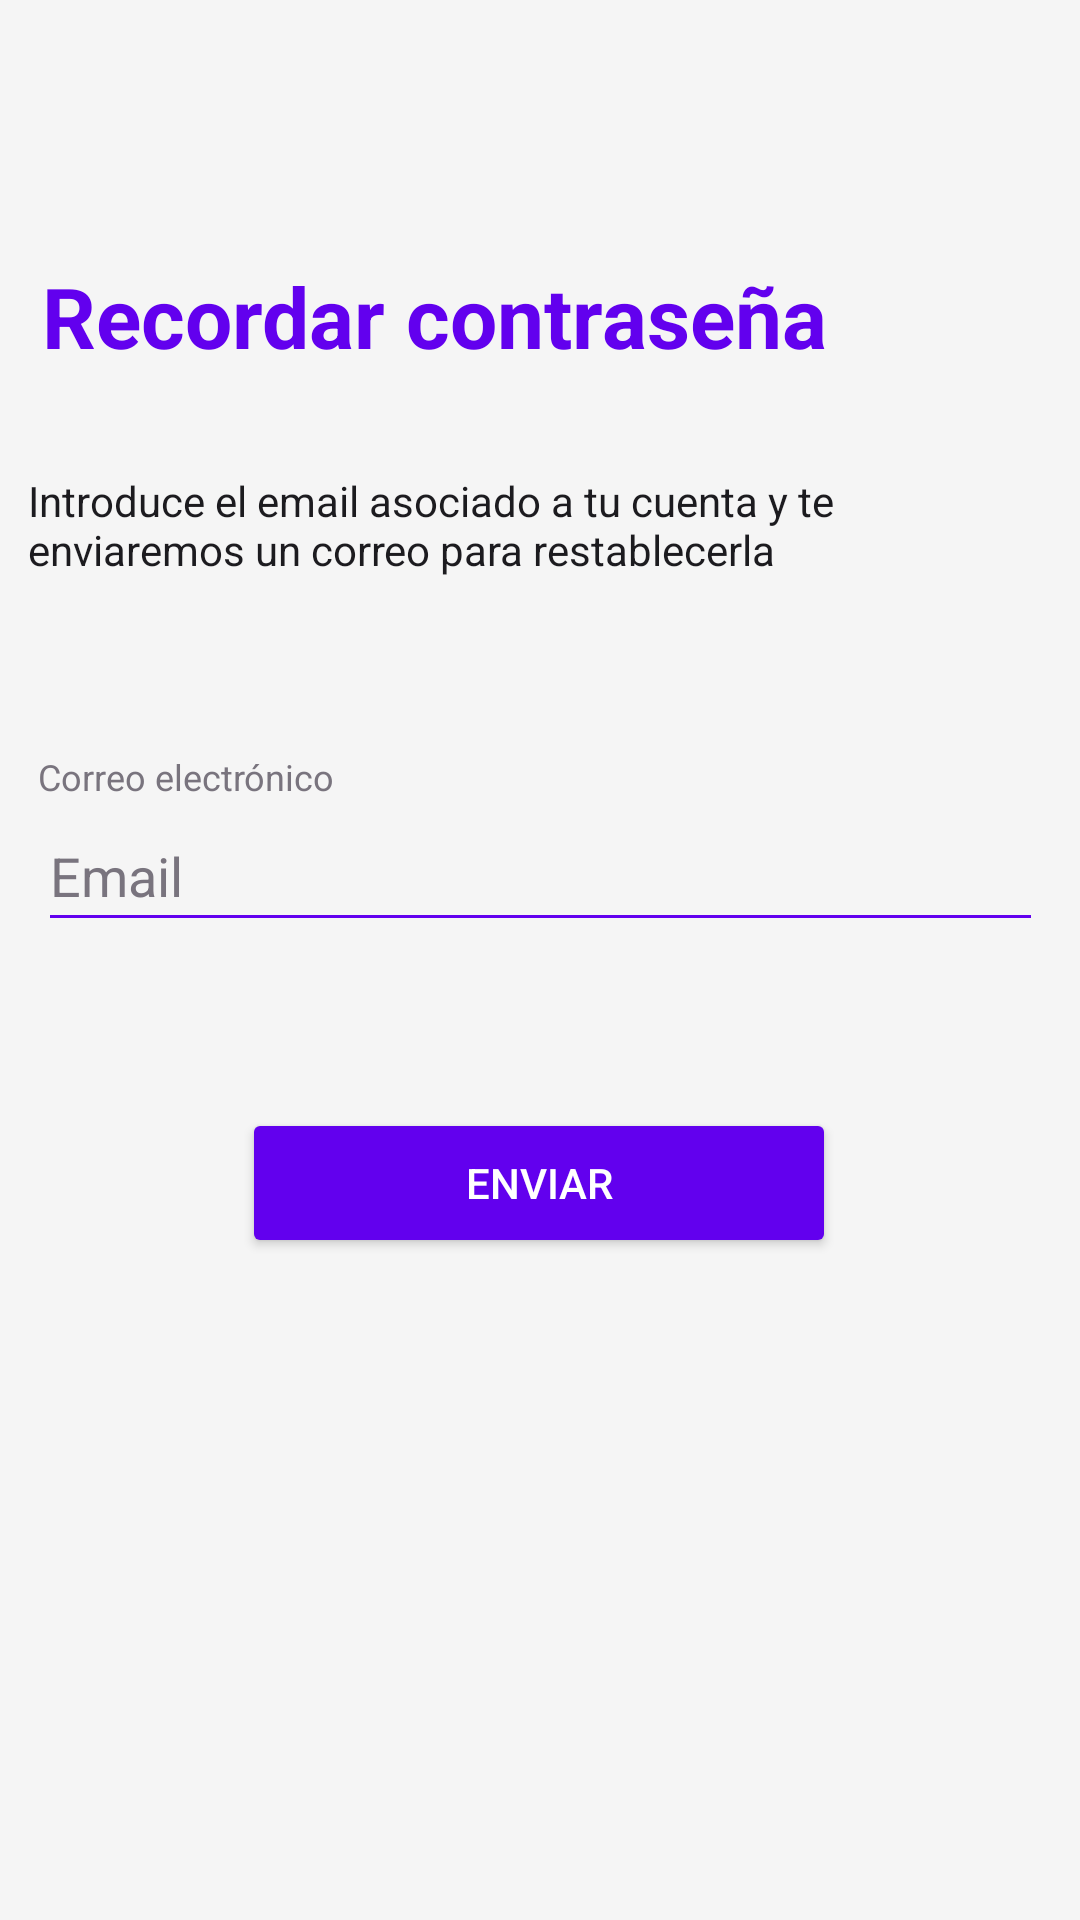

Here is an Android app screen rendered from its layout file. Give the layout XML and the strings, colors and styles it references.
<!-- AndroidManifest.xml: application theme Theme.TemporisAndroidApp -->
<!-- res/layout/fragment_forgot_password.xml -->
<?xml version="1.0" encoding="utf-8"?>
<androidx.constraintlayout.widget.ConstraintLayout xmlns:android="http://schemas.android.com/apk/res/android"
    xmlns:app="http://schemas.android.com/apk/res-auto"
    xmlns:tools="http://schemas.android.com/tools"
    android:id="@+id/frameLayout2"
    android:layout_width="match_parent"
    android:layout_height="match_parent"
    android:background="?android:attr/windowBackground"
    tools:context=".ui.auth.LoginActivity">

    <ImageView
        android:id="@+id/ivRegistroAtras2"
        android:layout_width="75sp"
        android:layout_height="45sp"
        android:src="@drawable/ic_backarrow"
        app:tint="?attr/colorOnSurface"
        app:layout_constraintBottom_toBottomOf="parent"
        app:layout_constraintEnd_toEndOf="parent"
        app:layout_constraintHorizontal_bias="0.0"
        app:layout_constraintStart_toStartOf="parent"
        app:layout_constraintTop_toTopOf="parent"
        app:layout_constraintVertical_bias="0.02" />

    <TextView
        android:id="@+id/tvRecordarContra"
        android:layout_width="wrap_content"
        android:layout_height="wrap_content"
        android:text="@string/Recordar"
        android:textColor="?attr/colorPrimary"
        android:textSize="28sp"
        android:textStyle="bold"
        app:layout_constraintBottom_toBottomOf="parent"
        app:layout_constraintEnd_toEndOf="parent"
        app:layout_constraintHorizontal_bias="0.144"
        app:layout_constraintStart_toStartOf="parent"
        app:layout_constraintTop_toTopOf="parent"
        app:layout_constraintVertical_bias="0.144" />

    <TextView
        android:id="@+id/tvRecordarContra2"
        android:layout_width="333sp"
        android:layout_height="wrap_content"
        android:text="@string/textoRestablecerContra"
        android:textColor="?attr/colorOnSurface"
        android:textSize="14sp"
        app:layout_constraintBottom_toBottomOf="parent"
        app:layout_constraintEnd_toEndOf="parent"
        app:layout_constraintHorizontal_bias="0.346"
        app:layout_constraintStart_toStartOf="parent"
        app:layout_constraintTop_toTopOf="parent"
        app:layout_constraintVertical_bias="0.26" />

    <TextView
        android:id="@+id/tvEmailLabel"
        android:layout_width="wrap_content"
        android:layout_height="wrap_content"
        android:text="@string/email"
        android:textColor="?attr/colorOutline"
        android:textSize="12sp"
        app:layout_constraintBottom_toTopOf="@+id/etContraOlvidadaEmail"
        app:layout_constraintStart_toStartOf="@+id/etContraOlvidadaEmail" />

    <EditText
        android:id="@+id/etContraOlvidadaEmail"
        android:layout_width="335sp"
        android:layout_height="47sp"
        android:backgroundTint="?attr/colorPrimary"
        android:hint="@string/prompt_email"
        android:inputType="textEmailAddress"
        android:textColor="?attr/colorOnSurface"
        android:textColorHint="?attr/colorOutline"
        android:textSize="18sp"
        app:layout_constraintBottom_toBottomOf="parent"
        app:layout_constraintEnd_toEndOf="parent"
        app:layout_constraintStart_toStartOf="parent"
        app:layout_constraintTop_toTopOf="parent"
        app:layout_constraintVertical_bias="0.45" />

    <Button
        android:id="@+id/btnContraOlvidadaEnviar"
        android:layout_width="198sp"
        android:layout_height="50sp"
        android:backgroundTint="?attr/colorPrimary"
        android:text="@string/enviar"
        android:textColor="?attr/colorOnPrimary"
        app:layout_constraintBottom_toBottomOf="parent"
        app:layout_constraintEnd_toEndOf="parent"
        app:layout_constraintHorizontal_bias="0.497"
        app:layout_constraintStart_toStartOf="parent"
        app:layout_constraintTop_toBottomOf="@+id/etContraOlvidadaEmail"
        app:layout_constraintVertical_bias="0.2" />

</androidx.constraintlayout.widget.ConstraintLayout>
<!-- resources referenced by this layout -->
<resources>
  <string name="Recordar">Recordar contraseña</string>
  <string name="email">Correo electrónico</string>
  <string name="enviar">Enviar</string>
  <string name="prompt_email">Email</string>
  <string name="textoRestablecerContra">Introduce el email asociado a tu cuenta y te enviaremos un correo para restablecerla</string>
  <style name="Theme.TemporisAndroidApp" parent="Theme.Material3.DayNight">
          <item name="colorPrimary">@color/purple_500</item>
          <item name="colorOnPrimary">@color/white</item>
  
          <item name="android:windowBackground">#F5F5F5</item>
          <item name="colorSurface">@color/white</item>
          <item name="colorOnSurface">#1C1B1F</item> <item name="colorSurfaceVariant">@color/white</item>
          <item name="colorOnSurfaceVariant">#1C1B1F</item>
  
          <item name="android:statusBarColor">@color/purple_700</item>
  
          <item name="materialButtonStyle">@style/Widget.App.Button.Rounded</item>
  
          <item name="windowSplashScreenBackground">@color/white</item>
          <item name="windowSplashScreenAnimatedIcon">@drawable/ic_logo_temporis</item>
          <item name="postSplashScreenTheme">@style/Theme.TemporisAndroidApp</item>
      </style>
  <style name="Widget.App.Button.Rounded" parent="Widget.Material3.Button">
          <item name="shapeAppearanceOverlay">@style/ShapeAppearance.App.Button.Rounded</item>
      </style>
  <!-- drawable ic_logo_temporis: webp bitmap (mipmap-hdpi, 7954 bytes) -->
  <style name="ShapeAppearance.App.Button.Rounded" parent="ShapeAppearance.Material3.MediumComponent">
          <item name="cornerSize">24dp</item> </style>
  <!-- not gathered from this repository: default colours our renderer supplied (Android Studio template values) -->
  <color name="purple_500">#FF6200EE</color>
  <color name="purple_700">#FF3700B3</color>
  <color name="white">#FFFFFFFF</color>
</resources>
